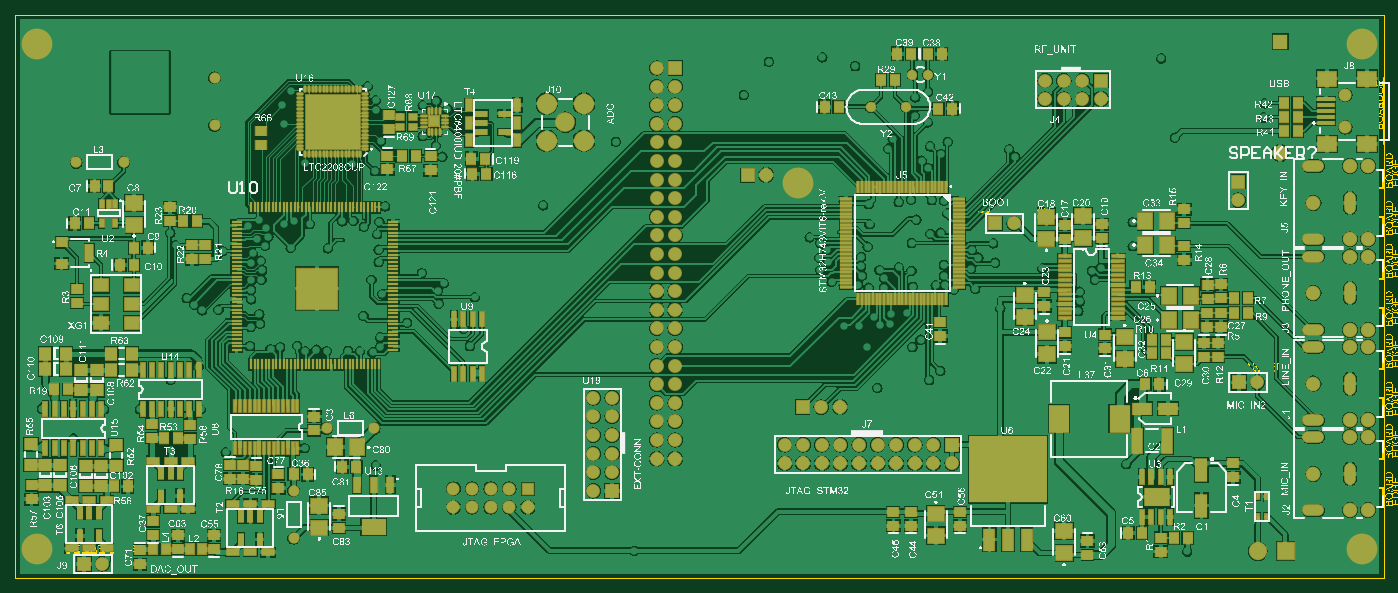
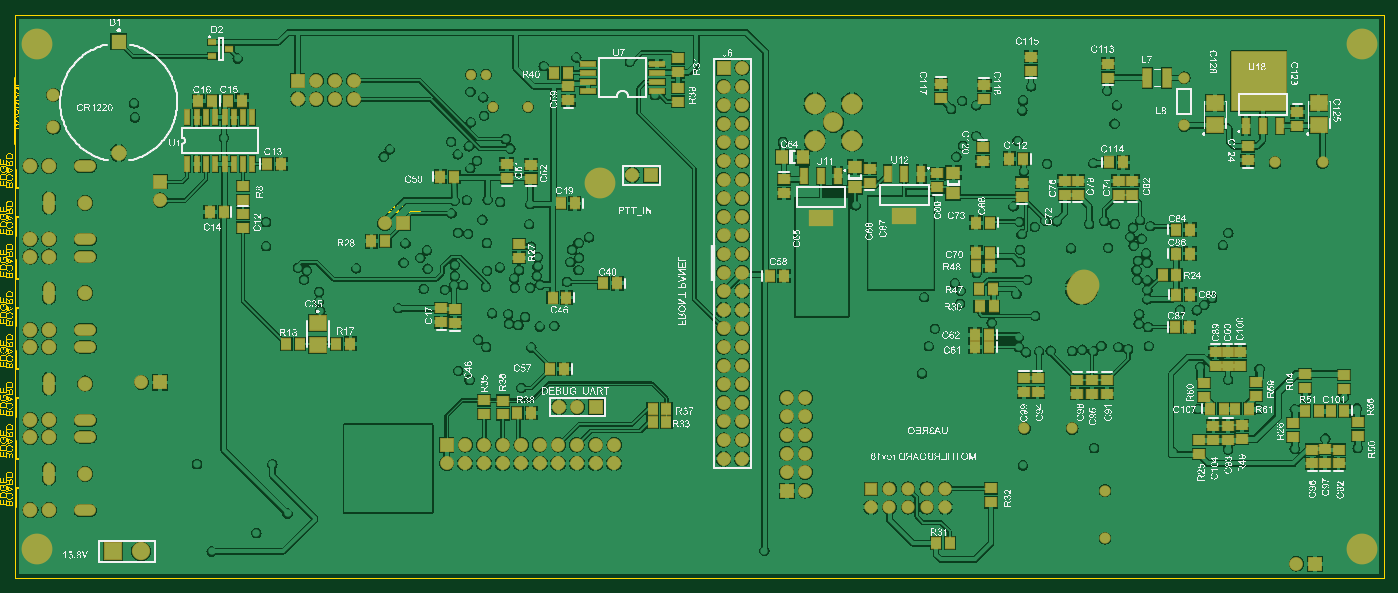
Circuit board: 8 layer files. Board 181.9 x 64.8 mm.
- bottom_copper: MOTHERBOARD.GBL (251860 bytes)
- bottom_silk: MOTHERBOARD.GBO (1269607 bytes)
- bottom_mask: MOTHERBOARD.GBS (10052 bytes)
- outline: MOTHERBOARD.GKO (389 bytes)
- outline: MOTHERBOARD.GM1 (282222 bytes)
- top_copper: MOTHERBOARD.GTL (282632 bytes)
- top_silk: MOTHERBOARD.GTO (1588166 bytes)
- top_mask: MOTHERBOARD.GTS (20909 bytes)

=== bottom_copper: MOTHERBOARD.GBL (251860 bytes, source omitted) ===
=== bottom_silk: MOTHERBOARD.GBO (1269607 bytes, source omitted) ===
=== bottom_mask: MOTHERBOARD.GBS (10052 bytes, source omitted) ===
=== outline: MOTHERBOARD.GKO ===
G04*
G04 #@! TF.GenerationSoftware,Altium Limited,Altium Designer,19.1.8 (144)*
G04*
G04 Layer_Color=16711935*
%FSLAX25Y25*%
%MOIN*%
G70*
G01*
G75*
%ADD166C,0.00500*%
%ADD167C,0.00551*%
D166*
X0Y-303150D02*
Y0D01*
X736221D01*
Y-303150D02*
Y0D01*
X0Y-303150D02*
X736221D01*
D167*
X0Y0D02*
X736221D01*
X0Y-303150D02*
X736221D01*
Y0D01*
X0Y-303150D02*
Y0D01*
M02*

=== outline: MOTHERBOARD.GM1 (282222 bytes, source omitted) ===
=== top_copper: MOTHERBOARD.GTL (282632 bytes, source omitted) ===
=== top_silk: MOTHERBOARD.GTO (1588166 bytes, source omitted) ===
=== top_mask: MOTHERBOARD.GTS (20909 bytes, source omitted) ===
